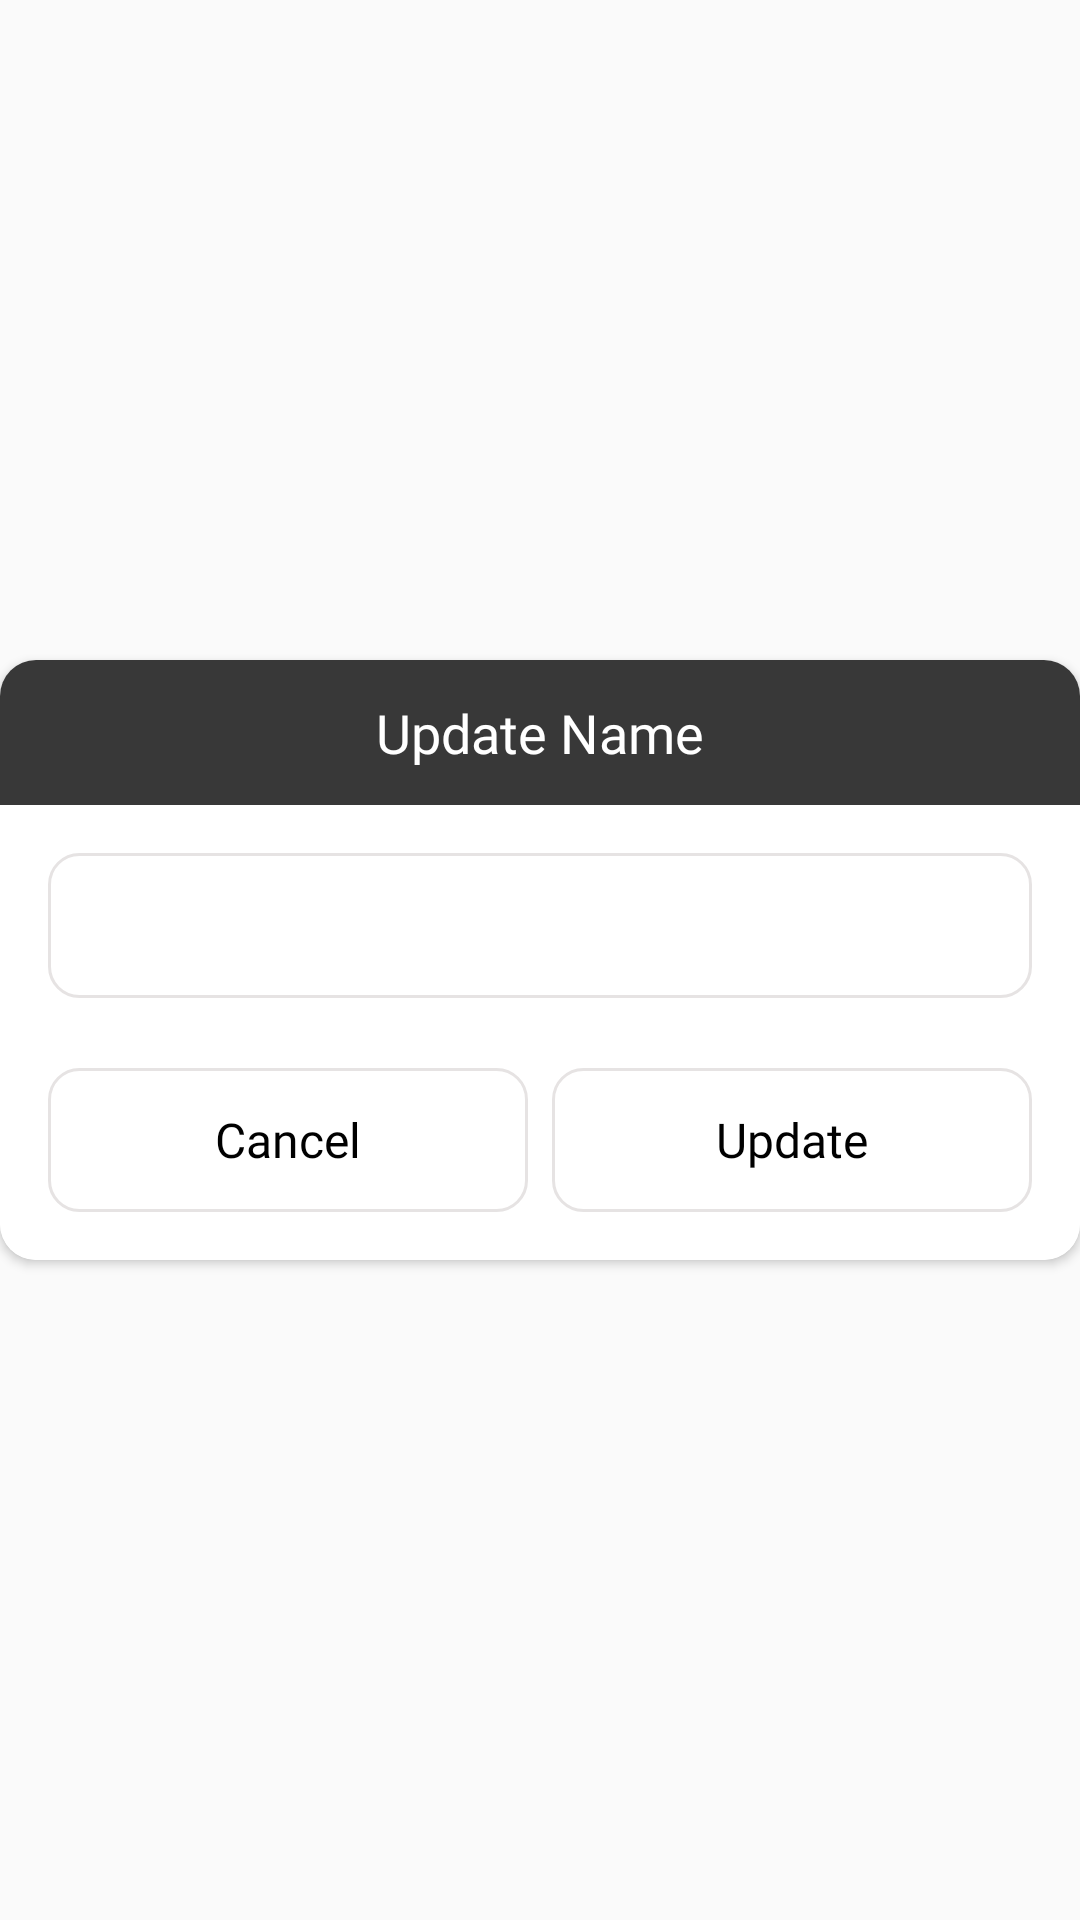

Here is an Android app screen rendered from its layout file. Give the layout XML and the strings, colors and styles it references.
<!-- AndroidManifest.xml: application theme AppTheme -->
<!-- res/layout/update_record_dailog.xml -->
<?xml version="1.0" encoding="utf-8"?>
<androidx.constraintlayout.widget.ConstraintLayout xmlns:android="http://schemas.android.com/apk/res/android"
    xmlns:app="http://schemas.android.com/apk/res-auto"
    xmlns:tools="http://schemas.android.com/tools"
    android:layout_width="match_parent"
    android:layout_height="match_parent"
    tools:ignore="MissingDefaultResource">

    <androidx.cardview.widget.CardView
        android:layout_width="match_parent"
        android:layout_height="200dp"
        app:cardCornerRadius="12dp"
        app:layout_constraintBottom_toBottomOf="parent"
        app:layout_constraintLeft_toLeftOf="parent"
        app:layout_constraintRight_toRightOf="parent"
        app:layout_constraintTop_toTopOf="parent">

        <RelativeLayout
            android:layout_width="match_parent"
            android:layout_height="match_parent"
            android:background="@android:color/white">

            <LinearLayout
                android:id="@+id/linearLayout_title"
                android:layout_width="match_parent"
                android:layout_height="wrap_content"
                android:layout_alignParentTop="true"
                android:background="@color/menu_background"
                android:gravity="center"
                android:orientation="horizontal"
                android:padding="12dp">

                <TextView
                    android:id="@+id/text_view_title"
                    android:layout_width="wrap_content"
                    android:layout_height="wrap_content"
                    android:fontFamily="@font/calibri_bold"
                    android:text="@string/update_name"
                    android:textAllCaps="false"
                    android:textColor="@android:color/white"
                    android:textSize="18sp" />

            </LinearLayout>

            <EditText
                android:id="@+id/trip_name_ed"
                android:layout_width="match_parent"
                android:layout_height="wrap_content"
                android:layout_below="@+id/linearLayout_title"
                android:layout_margin="16dp"
                android:background="@drawable/custom_button_empty"
                android:padding="12dp"
                android:textColor="@color/black" />

            <LinearLayout
                android:id="@+id/linearLayout_buttons"
                android:layout_width="match_parent"
                android:layout_height="wrap_content"
                android:layout_alignParentBottom="true"
                android:layout_margin="16dp"
                android:orientation="horizontal">

                <Button
                    android:id="@+id/cancel"
                    android:layout_width="match_parent"
                    android:layout_height="wrap_content"
                    android:layout_marginEnd="4dp"
                    android:layout_weight="1"
                    android:background="@drawable/custom_button_empty"
                    android:fontFamily="@font/calibri_bold"
                    android:text="@string/cancel"
                    android:textAllCaps="false"
                    android:textColor="@android:color/black"
                    android:textSize="16sp" />

                <Button
                    android:id="@+id/save"
                    android:layout_width="match_parent"
                    android:layout_height="wrap_content"
                    android:layout_marginStart="4dp"
                    android:layout_weight="1"
                    android:background="@drawable/custom_button_empty"
                    android:fontFamily="@font/calibri_bold"
                    android:text="@string/update"
                    android:textAllCaps="false"
                    android:textColor="@android:color/black"
                    android:textSize="16sp" />

            </LinearLayout>

        </RelativeLayout>

    </androidx.cardview.widget.CardView>
</androidx.constraintlayout.widget.ConstraintLayout>
<!-- resources referenced by this layout -->
<resources>
  <color name="black">#000000</color>
  <color name="menu_background">#383838</color>
  <!-- drawable custom_button_empty (drawable) -->
  <?xml version="1.0" encoding="utf-8"?>
  <shape xmlns:android="http://schemas.android.com/apk/res/android"
      android:shape="rectangle">
  
      <corners android:radius="10dp"/>
      <stroke android:width="1dp"
          android:color="@color/gray"/>
  
  </shape>
  <string name="cancel">Cancel</string>
  <string name="update">Update</string>
  <string name="update_name">Update Name</string>
  <style name="AppTheme" parent="Theme.AppCompat.Light.NoActionBar">
          <item name="android:itemBackground">@color/menu_background</item>
          <item name="android:textColor">@color/white</item>
          
          
          <item name="android:actionMenuTextAppearance">@style/myCustomMenuTextAppearance</item>
          
          <item name="actionOverflowButtonStyle">@style/DotsDarkTheme</item>
          <item name="colorPrimary">@color/colorPrimary</item>
          <item name="colorPrimaryDark">@color/colorPrimaryDark</item>
          <item name="colorAccent">@color/colorAccent</item>
      </style>
  <color name="gray">#E6E3E3</color>
  <color name="white">#ffffff</color>
  <style name="myCustomMenuTextAppearance" parent="@android:style/TextAppearance.Widget.IconMenu.Item">
          <item name="android:textColor">@android:color/white</item>
      </style>
  <style name="DotsDarkTheme" parent="@style/Widget.AppCompat.ActionButton.Overflow">
          <item name="android:tint">@color/texts_color</item>
      </style>
  <color name="colorPrimary">#008577</color>
  <color name="colorPrimaryDark">#00574B</color>
  <color name="colorAccent">#838282</color>
  <color name="texts_color">#01d444</color>
</resources>
